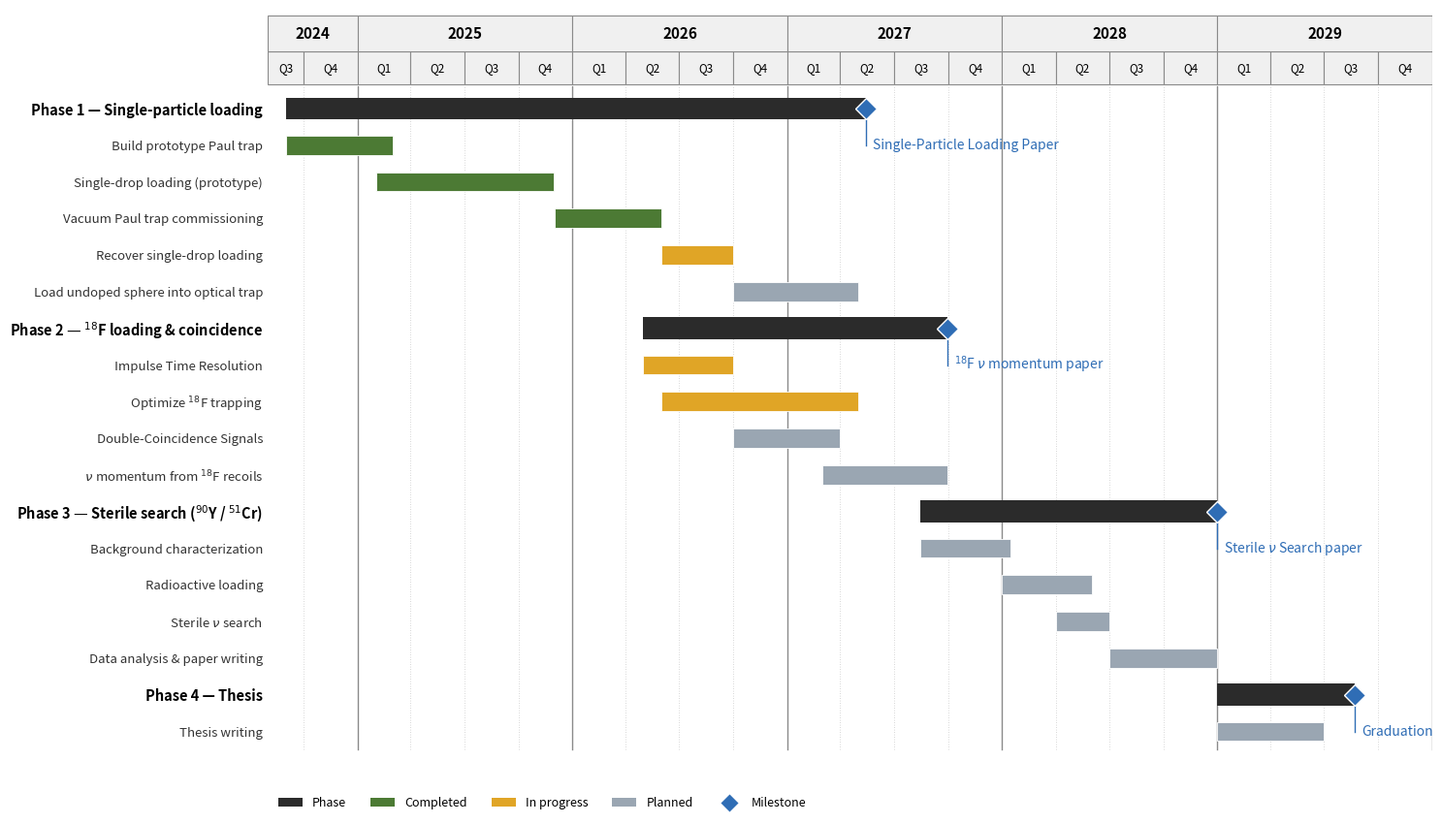

Here is the Python script that generated this plot: (Note: this script raises an exception after producing the figure.)
#!/usr/bin/env python3

from datetime import date
import matplotlib.pyplot as plt
import matplotlib.dates as mdates
from matplotlib.patches import Rectangle, Patch
from matplotlib.lines import Line2D

# --------------------------------------------------------------------------
COLORS = {
    "phase": "#2b2b2b",   # phase summary bar (near-black)
    "done":  "#4c7a34",   # completed      (green)
    "prog":  "#e0a526",   # in progress    (amber)
    "plan":  "#9aa6b2",   # planned        (grey-blue)
    "mile":  "#2f6db5",   # milestone      (blue)
    "grid":  "#c9c9c9",
    "yeargrid": "#8a8a8a",
    "header": "#f0f0f0",
}
TASK_H, PHASE_H = 0.52, 0.60
MS_DROP = 1          # how far the milestone drop-line falls below the phase bar (rows)

# --------------------------------------------------------------------------
# CONTENT  --  edit here.  tasks: (label, status, start, end, estimated?)
# --------------------------------------------------------------------------
PHASES = [
    {
        "name": "Phase 1 \u2014 Single-particle loading",
        "start": date(2024, 9, 1), "end": date(2027, 5, 15),
        "tasks": [
            ("Build prototype Paul trap",              "done", date(2024, 9, 1),  date(2025, 3, 1),  False),
            ("Single-drop loading (prototype)", "done", date(2025, 2, 1),  date(2025, 11, 30), False),
            ("Vacuum Paul trap commissioning",  "done", date(2025, 12, 1),  date(2026, 6, 1),  False),
            ("Recover single-drop loading",      "prog", date(2026, 6, 1),  date(2026, 10, 1), False),
            #("Nanoparticle loading-efficiency trials", "plan", date(2026, 10, 1), date(2027, 2, 15), False),
            ("Load undoped sphere into optical trap",  "plan", date(2026, 10, 1), date(2027, 5, 1),  False),
        ],
        "milestones": [("MS1", "Single-Particle Loading Paper", date(2027, 5, 15))],
    },
    {
        "name": "Phase 2 \u2014 $^{18}$F loading & coincidence",
        "start": date(2026, 5, 1), "end": date(2027, 9, 30),
        "tasks": [
            ("Impulse Time Resolution",         "prog", date(2026, 5, 1),  date(2026, 10, 1), False),
            (r"Optimize $^{18}$F trapping",            "prog", date(2026, 6, 1),  date(2027, 5, 1),  False),
            # ("Time res.: impulse calibration",         "prog", date(2026, 5, 1),  date(2026, 10, 1), False),
            ("Double-Coincidence Signals",          "plan", date(2026, 10, 1), date(2027, 4, 1),  True),
            (r"$\nu$ momentum from $^{18}$F recoils",  "plan", date(2027, 3, 1),  date(2027, 9, 30),  True),
        ],
        "milestones": [("MS2", r"$^{18}$F $\nu$ momentum paper", date(2027, 9, 30))],
    },
    {
        "name": "Phase 3 \u2014 Sterile search ($^{90}$Y / $^{51}$Cr)",
        "start": date(2027, 8, 15), "end": date(2029, 1, 1),
        "tasks": [
            #("Doping trials per isotope",              "plan", date(2027, 10, 1), date(2028, 1, 1),  False),
            ("Background characterization",         "plan", date(2027, 8, 15),date(2028, 1, 15),  False),
            ("Radioactive loading",  "plan", date(2028, 1, 1),  date(2028, 6, 1),  False),
            #("3D homodyne upgrade & CMOS deployment",      "plan", date(2028, 2, 15), date(2028, 7, 1),  False),
            (r"Sterile $\nu$ search",  "plan", date(2028, 4, 1),  date(2028, 7, 1),  False),
            ("Data analysis & paper writing",          "plan", date(2028, 7, 1),  date(2029, 1, 1),  False),
        ],
        "milestones": [("MS3", r"Sterile $\nu$ Search paper", date(2029, 1, 1))],
    },
    {
        "name": "Phase 4 \u2014 Thesis",
        "start": date(2029, 1, 1), "end": date(2029, 8, 22),
        "tasks": [
            ("Thesis writing", "plan", date(2029, 1, 1), date(2029, 7, 1), False),
        ],
        "milestones": [("MS4", "Graduation", date(2029, 8, 22))],
    },
]

X_MIN, X_MAX = date(2024, 8, 1), date(2030, 1, 1)   # right edge extended to fit drawn-out labels

# --------------------------------------------------------------------------
rows = []
for ph in PHASES:
    rows.append({"kind": "phase", "label": ph["name"],
                 "start": ph["start"], "end": ph["end"],
                 "milestones": ph.get("milestones", [])})
    for (label, status, s, e, est) in ph["tasks"]:
        rows.append({"kind": "task", "label": label, "status": status,
                     "start": s, "end": e, "est": est})

R = len(rows)
def y_of(i): return R - 1 - i

fig, ax = plt.subplots(figsize=(15, 8.5))
xmin_n, xmax_n = mdates.date2num(X_MIN), mdates.date2num(X_MAX)

def months(d0, d1, step):
    y, m, out = d0.year, d0.month, []
    while date(y, m, 1) <= d1:
        out.append(date(y, m, 1)); m += step
        while m > 12: m -= 12; y += 1
    return out

grid_top = R - 0.4
for q in months(date(2024, 1, 1), X_MAX, 3):
    xn = mdates.date2num(q)
    if xmin_n <= xn <= xmax_n:
        yr = (q.month == 1)
        ax.plot([xn, xn], [-0.5, grid_top],
                color=COLORS["yeargrid"] if yr else COLORS["grid"],
                lw=1.0 if yr else 0.6, ls="-" if yr else (0, (1, 2)), zorder=0)

# ---- bars + milestones (drawn out with leader lines) ----
for i, row in enumerate(rows):
    y = y_of(i)
    s_n, e_n = mdates.date2num(row["start"]), mdates.date2num(row["end"])
    if row["kind"] == "phase":
        ax.barh(y, e_n - s_n, left=s_n, height=PHASE_H, color=COLORS["phase"], zorder=3)
        for (ms, name, d) in row["milestones"]:
            mn = mdates.date2num(d)
            # vertical drop-line from the diamond, then the paper title beside its foot
            ax.plot([mn, mn], [y, y - MS_DROP], color=COLORS["mile"], lw=1.0, zorder=5)
            ax.plot(mn, y, marker="D", ms=11, color=COLORS["mile"],
                    markeredgecolor="white", markeredgewidth=1.0, zorder=6)
            ax.annotate(name, (mn, y - MS_DROP), xytext=(5, 0), textcoords="offset points",
                        ha="left", va="center", fontsize=10,
                        color=COLORS["mile"], zorder=7)
    else:
        ax.barh(y, e_n - s_n, left=s_n, height=TASK_H, color=COLORS[row["status"]],
                edgecolor="white", linewidth=0.6, zorder=3)

# ---- y labels ----
ax.set_yticks([y_of(i) for i in range(R)])
ax.set_yticklabels([r["label"] if r["kind"] == "phase" else "    " + r["label"] for r in rows],
                   fontsize=9.5)
for tick, row in zip(ax.get_yticklabels(), rows):
    if row["kind"] == "phase":
        tick.set_fontweight("bold"); tick.set_fontsize(10.5)
    else:
        tick.set_color("#333333")

# ---- header bands ----
q_band, y_band = (R - 0.35, R + 0.55), (R + 0.55, R + 1.55)
def add_band(y0, y1, cells, fontsize, weight):
    for (c0, c1, text) in cells:
        x0, x1 = max(mdates.date2num(c0), xmin_n), min(mdates.date2num(c1), xmax_n)
        ax.add_patch(Rectangle((x0, y0), x1 - x0, y1 - y0, facecolor=COLORS["header"],
                               edgecolor=COLORS["yeargrid"], lw=0.8, zorder=2))
        ax.text((x0 + x1) / 2, (y0 + y1) / 2, text, ha="center", va="center",
                fontsize=fontsize, fontweight=weight, zorder=4)

qcells = []
for q in months(date(2024, 1, 1), X_MAX, 3):
    nm, ny = q.month + 3, q.year
    while nm > 12: nm -= 12; ny += 1
    q_next = date(ny, nm, 1)
    if mdates.date2num(q_next) <= xmin_n or mdates.date2num(q) >= xmax_n: continue
    qcells.append((q, q_next, f"Q{(q.month - 1)//3 + 1}"))
add_band(*q_band, qcells, 8.5, "normal")

ycells = []
for yr in range(2024, 2030):
    ys, ye = date(yr, 1, 1), date(yr + 1, 1, 1)
    if mdates.date2num(ye) <= xmin_n or mdates.date2num(ys) >= xmax_n: continue
    ycells.append((ys, ye, str(yr)))
add_band(*y_band, ycells, 11, "bold")

# ---- cosmetics ----
ax.set_xlim(xmin_n, xmax_n)
ax.set_ylim(-0.6, R + 1.7)
ax.set_xticks([])
for s in ax.spines.values(): s.set_visible(False)
ax.tick_params(length=0)

legend_items = [
    Patch(facecolor=COLORS["phase"], label="Phase"),
    Patch(facecolor=COLORS["done"],  label="Completed"),
    Patch(facecolor=COLORS["prog"],  label="In progress"),
    Patch(facecolor=COLORS["plan"],  label="Planned"),
    Line2D([0], [0], marker="D", color="w", markerfacecolor=COLORS["mile"],
           markersize=10, label="Milestone"),
]
ax.legend(handles=legend_items, loc="lower left", bbox_to_anchor=(0.0, -0.09),
          ncol=5, frameon=False, fontsize=9)

plt.tight_layout()
plt.savefig("/Users/jacquelinebaeza-rubio/Downloads/SIMPLE/Prospectus/figures/timeline/timeline_gantt.pdf", bbox_inches="tight")
plt.savefig("/Users/jacquelinebaeza-rubio/Downloads/SIMPLE/Prospectus/figures/timeline/timeline_gantt_preview.png", dpi=130, bbox_inches="tight")

print("Estimated (guessed) durations still to confirm:")
for ph in PHASES:
    for (label, status, s, e, est) in ph["tasks"]:
        if est:
            print(f"  [{ph['name'].split(chr(8212))[0].strip()}] {label}: {s} -> {e}")
print("\nSaved timeline_gantt.pdf and timeline_gantt_preview.png")
